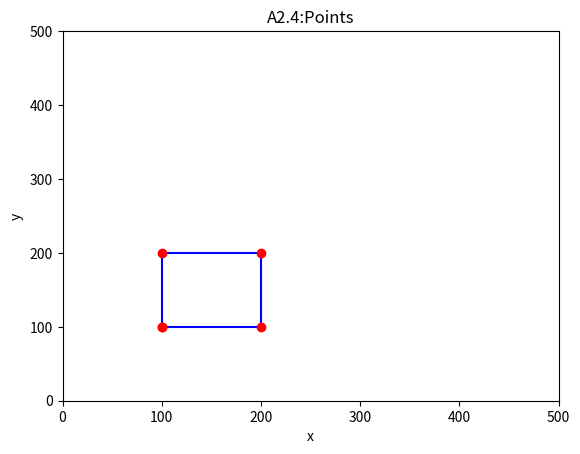

Write the Python code that produced this figure.
from matplotlib import pyplot as plt
def draw(points):
    print('processing ',len(points), 'points')
    x = []
    y = []
    for i in range (len(points)):
        x.append(points[i][0])
        y.append(points[i][1])

    plt.plot(x,y, 'b')
    plt.plot(x,y, 'ro')
plt.axis([0,500,0,500])
plt.title('A2.4:Points')
plt.xlabel('x')
plt.ylabel('y')
points = [(100,100), (100,200), (200,200), (200, 100), (100,100)]
draw(points)
plt.show()